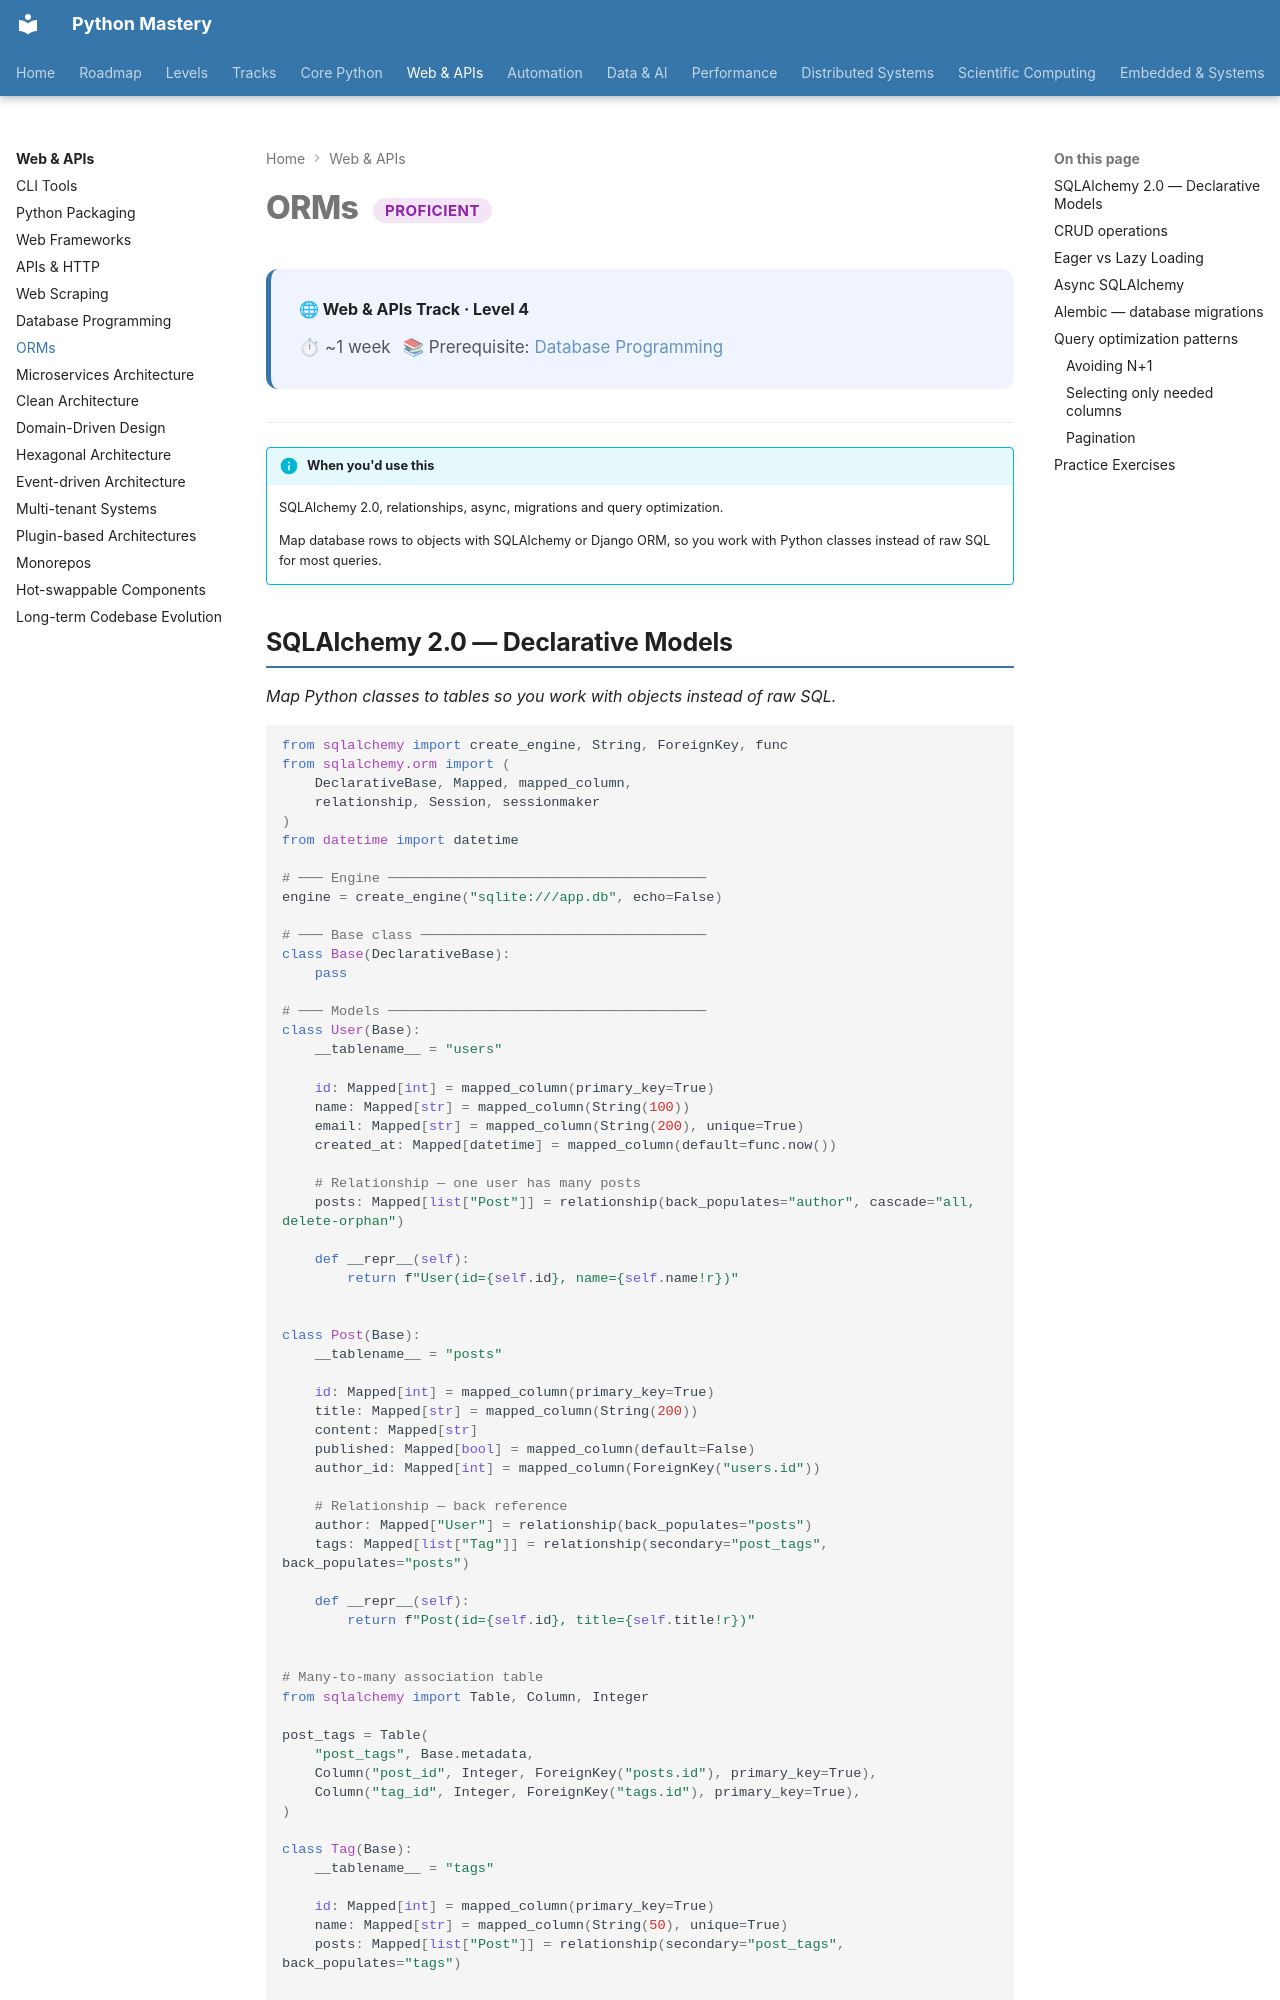

repository: SSnp75/PythonMastery-Site · page: web/proficient/orms/index.html · generator: mkdocs

---
title: ORMs
description: SQLAlchemy 2.0, relationships, async, migrations and query optimization
---

# ORMs <span class="pm-badge pm-badge-proficient">Proficient</span>

<div class="pm-topic-header">
  <strong>🌐 Web & APIs Track · Level 4</strong>
  <div class="pm-topic-meta">
    <span>⏱ ~1 week</span>
    <span>📚 Prerequisite: <a href="databases/">Database Programming</a></span>
  </div>
</div>

---

!!! info "When you'd use this"
    SQLAlchemy 2.0, relationships, async, migrations and query optimization.

    Map database rows to objects with SQLAlchemy or Django ORM, so you work with Python classes instead of raw SQL for most queries.
